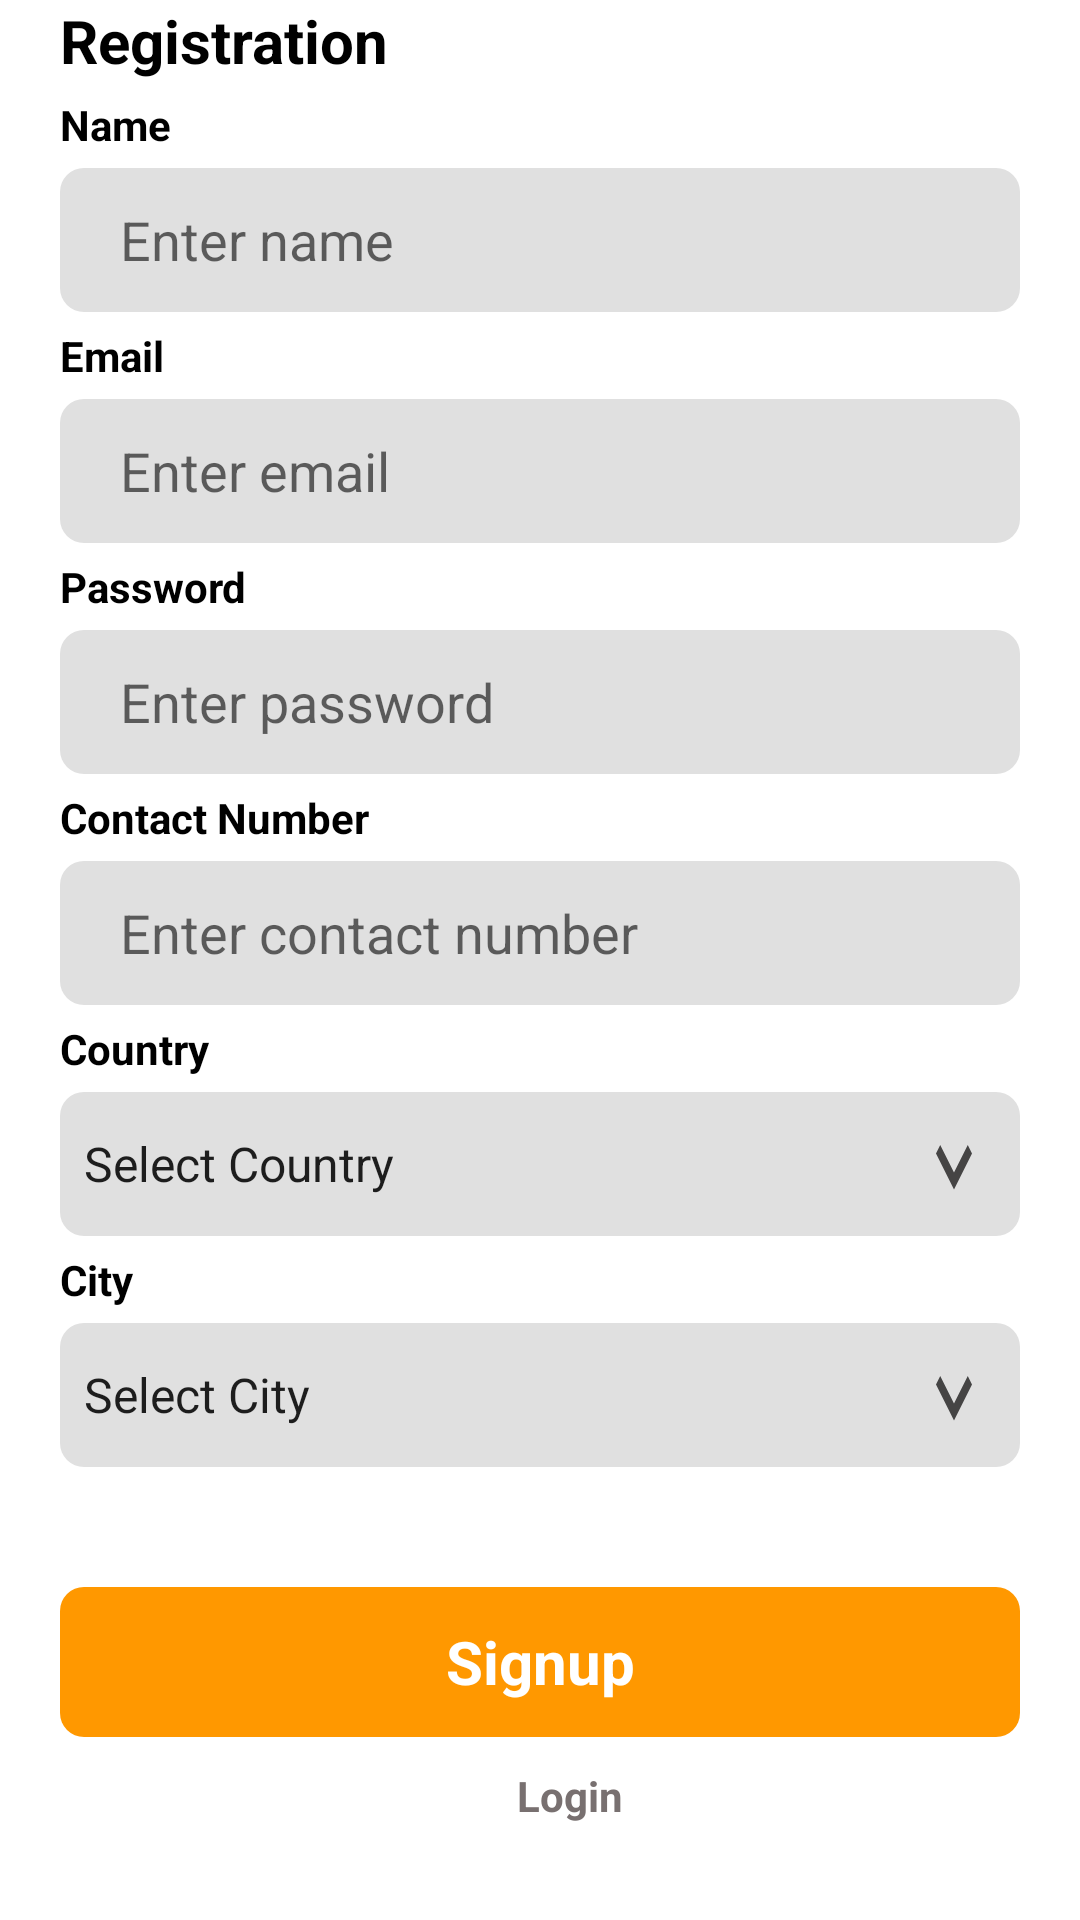

This screen was rendered from an Android layout file. Write that file and the resources it references.
<!-- AndroidManifest.xml: application theme Theme.K201688 -->
<!-- res/layout/activity_registration4.xml -->
<?xml version="1.0" encoding="utf-8"?>
<androidx.constraintlayout.widget.ConstraintLayout xmlns:android="http://schemas.android.com/apk/res/android"
    xmlns:app="http://schemas.android.com/apk/res-auto"
    xmlns:tools="http://schemas.android.com/tools"
    android:layout_width="match_parent"
    android:layout_height="match_parent"
    tools:context=".registration4">

    <LinearLayout
        android:layout_marginBottom="30dp"
        android:layout_width="match_parent"
        android:layout_height="match_parent"
        android:orientation="vertical">

        <ImageView
            android:layout_weight="0.5"
            android:src="@drawable/spotit"
            android:contentDescription="logo"
            android:layout_marginTop="0dp"
            android:layout_marginBottom="0dp"
            android:layout_marginStart="105dp"
            android:layout_marginEnd="105dp"
            android:layout_width="wrap_content"
            android:layout_height="wrap_content">
        </ImageView>

        <TextView
            android:layout_marginStart="20dp"
            android:layout_marginTop="0dp"
            android:layout_width="match_parent"
            android:layout_height="wrap_content"
            android:text="Registration"
            android:textStyle="bold"
            android:textColor="@color/black"
            android:gravity="left"
            android:textSize="20sp"/>


        
        <TextView
            android:layout_marginStart="20dp"
            android:layout_marginTop="5dp"
            android:layout_width="match_parent"
            android:layout_height="wrap_content"
            android:text="Name"
            android:textStyle="bold"
            android:textColor="@color/black"
            android:gravity="start"
            android:textSize="14sp"/>

        
        <EditText
            android:id="@+id/name"
            android:layout_marginStart="20dp"
            android:layout_marginTop="5dp"
            android:layout_marginEnd="20dp"
            android:layout_width="match_parent"
            android:layout_height="48dp"
            android:background="@drawable/rounded_rectangle"
            android:paddingLeft="20dp"
            android:hint="Enter name"
            android:textColor="#393838"
            android:gravity="center|left"
            android:textSize="18sp"/>

        
        <TextView
            android:layout_marginStart="20dp"
            android:layout_marginTop="5dp"
            android:layout_width="match_parent"
            android:layout_height="wrap_content"
            android:text="Email"
            android:textStyle="bold"
            android:textColor="@color/black"
            android:gravity="start"
            android:textSize="14sp"/>

        
        <EditText
            android:id="@+id/email"
            android:layout_marginStart="20dp"
            android:layout_marginTop="5dp"
            android:layout_marginEnd="20dp"
            android:layout_width="match_parent"
            android:layout_height="48dp"
            android:background="@drawable/rounded_rectangle"
            android:paddingLeft="20dp"
            android:hint="Enter email"
            android:textColor="#393838"
            android:gravity="center|left"
            android:textSize="18sp"/>
        
        <TextView
            android:layout_marginStart="20dp"
            android:layout_marginTop="5dp"
            android:layout_width="match_parent"
            android:layout_height="wrap_content"
            android:text="Password"
            android:textStyle="bold"
            android:textColor="@color/black"
            android:gravity="start"
            android:textSize="14sp"/>

        
        <EditText
            android:id="@+id/password"
            android:layout_marginStart="20dp"
            android:layout_marginTop="5dp"
            android:layout_marginEnd="20dp"
            android:layout_width="match_parent"
            android:layout_height="48dp"
            android:background="@drawable/rounded_rectangle"
            android:paddingLeft="20dp"
            android:hint="Enter password"
            android:inputType="numberPassword"
            android:textColor="#393838"
            android:gravity="center|left"
            android:textSize="18sp"/>

        
        <TextView
            android:layout_marginStart="20dp"
            android:layout_marginTop="5dp"
            android:layout_width="match_parent"
            android:layout_height="wrap_content"
            android:text="Contact Number"
            android:textStyle="bold"
            android:textColor="@color/black"
            android:gravity="start"
            android:textSize="14sp"/>

        
        <EditText
            android:id="@+id/number"
            android:layout_marginStart="20dp"
            android:layout_marginTop="5dp"
            android:layout_marginEnd="20dp"
            android:layout_width="match_parent"
            android:layout_height="48dp"
            android:paddingLeft="20dp"
            android:background="@drawable/rounded_rectangle"
            android:hint="Enter contact number"
            android:inputType="phone"
            android:textColor="#393838"
            android:gravity="center|left"
            android:textSize="18dp"/>

        <TextView
            android:layout_marginStart="20dp"
            android:layout_marginTop="5dp"
            android:layout_width="match_parent"
            android:layout_height="wrap_content"
            android:text="Country"
            android:textStyle="bold"
            android:textColor="@color/black"
            android:gravity="start"
            android:textSize="14sp"/>

        
        <Spinner
            android:id="@+id/spinnerCountry"
            android:layout_width="match_parent"
            android:layout_height="48dp"
            android:layout_marginStart="20dp"
            android:layout_marginTop="5dp"
            android:layout_marginEnd="20dp"
            android:background="@drawable/drop_down_rectangle"
            android:textColor="#393838"
            android:gravity="center|left"
            android:textSize="18sp"
            android:entries="@array/countries"
            android:prompt="@string/select_country" />

        <TextView
            android:layout_marginStart="20dp"
            android:layout_marginTop="5dp"
            android:layout_width="match_parent"
            android:layout_height="wrap_content"
            android:text="City"
            android:textStyle="bold"
            android:textColor="@color/black"
            android:gravity="start"
            android:textSize="14sp"/>

        
        <Spinner
            android:id="@+id/spinnerCity"
            android:layout_width="match_parent"
            android:layout_height="48dp"
            android:layout_marginStart="20dp"
            android:layout_marginTop="5dp"
            android:layout_marginEnd="20dp"
            android:background="@drawable/drop_down_rectangle"
            android:textColor="#393838"
            android:gravity="center|left"
            android:textSize="18sp"
            android:entries="@array/cities"
            android:prompt="@string/select_city" />


        
        <TextView
            android:id="@+id/signupReg"
            android:layout_marginStart="20dp"
            android:layout_marginEnd="20dp"
            android:layout_marginTop="40dp"
            android:layout_width="match_parent"
            android:layout_height="50dp"
            android:background="@drawable/rounded_rectangle_orange"
            android:text="Signup"
            android:textColor="@color/white"
            android:textStyle="bold"
            android:gravity="center"
            android:textSize="20sp"/>

        
        <TextView
            android:id="@+id/login"
            android:layout_marginStart="20dp"
            android:layout_marginTop="10dp"
            android:layout_marginBottom="3dp"
            android:layout_width="match_parent"
            android:layout_height="wrap_content"
            android:text="Login"
            android:gravity="center"
            android:textStyle="bold"
            android:textSize="14sp"
            android:textColor="#787070"/>
    </LinearLayout>
</androidx.constraintlayout.widget.ConstraintLayout>
<!-- resources referenced by this layout -->
<resources>
  <string-array name="cities">
          <item>Select City</item>
          <item>Islamabad</item>
          <item>Mumbai</item>
          <item>Texas</item>
  
      </string-array>
  <string-array name="countries">
          <item>Select Country</item>
          <item>Pakistan</item>
          <item>India</item>
          <item>USA</item>
      </string-array>
  <!-- drawable drop_down_rectangle (drawable) -->
  <layer-list xmlns:android="http://schemas.android.com/apk/res/android">
      
      <item android:drawable="@drawable/rounded_rectangle" />
  
      <item
          android:gravity="end"
          android:left="30dp"
          android:right="10dp"
          android:drawable="@drawable/ic_dropdown"/>
  
  </layer-list>
  <!-- drawable rounded_rectangle (drawable) -->
  <shape xmlns:android="http://schemas.android.com/apk/res/android"
      android:shape="rectangle">
      <solid android:color="#E0E0E0" /> 
      <corners android:radius="8dp" /> 
  </shape>
  <!-- drawable rounded_rectangle_orange (drawable) -->
  <shape xmlns:android="http://schemas.android.com/apk/res/android"
      android:shape="rectangle">
      <solid android:color="#FF9800" /> 
      <corners android:radius="8dp" /> 
  </shape>
  <!-- drawable spotit: vector/xml drawable (drawable, 34009 chars, omitted) -->
  <string name="select_city">Select City</string>
  <string name="select_country">Select Country</string>
  <style name="Theme.K201688" parent="Theme.MaterialComponents.DayNight.DarkActionBar">
          
          <item name="colorPrimary">@color/purple_500</item>
          <item name="colorPrimaryVariant">@color/purple_700</item>
          <item name="colorOnPrimary">@color/white</item>
          
          <item name="colorSecondary">@color/teal_200</item>
          <item name="colorSecondaryVariant">@color/teal_700</item>
          <item name="colorOnSecondary">@color/black</item>
          
          <item name="android:statusBarColor">?attr/colorPrimaryVariant</item>
          
      </style>
  <!-- drawable ic_dropdown (drawable) -->
  <vector xmlns:android="http://schemas.android.com/apk/res/android"
      android:width="24dp"
      android:height="24dp"
      android:viewportWidth="24.0"
      android:viewportHeight="24.0">
      <path
          android:fillColor="#454444"
          android:pathData="M7.41,8.84l4.59,4.59l4.59,-4.59l1.41,1.41l-6,6l-6,-6l1.41,-1.41z" />
  </vector>
  <!-- not gathered from this repository: default colours our renderer supplied (Android Studio template values) -->
  <color name="purple_500">#FF6200EE</color>
  <color name="purple_700">#FF3700B3</color>
  <color name="teal_200">#FF03DAC5</color>
  <color name="teal_700">#FF018786</color>
  <color name="black">#FF000000</color>
  <color name="white">#FFFFFFFF</color>
</resources>
